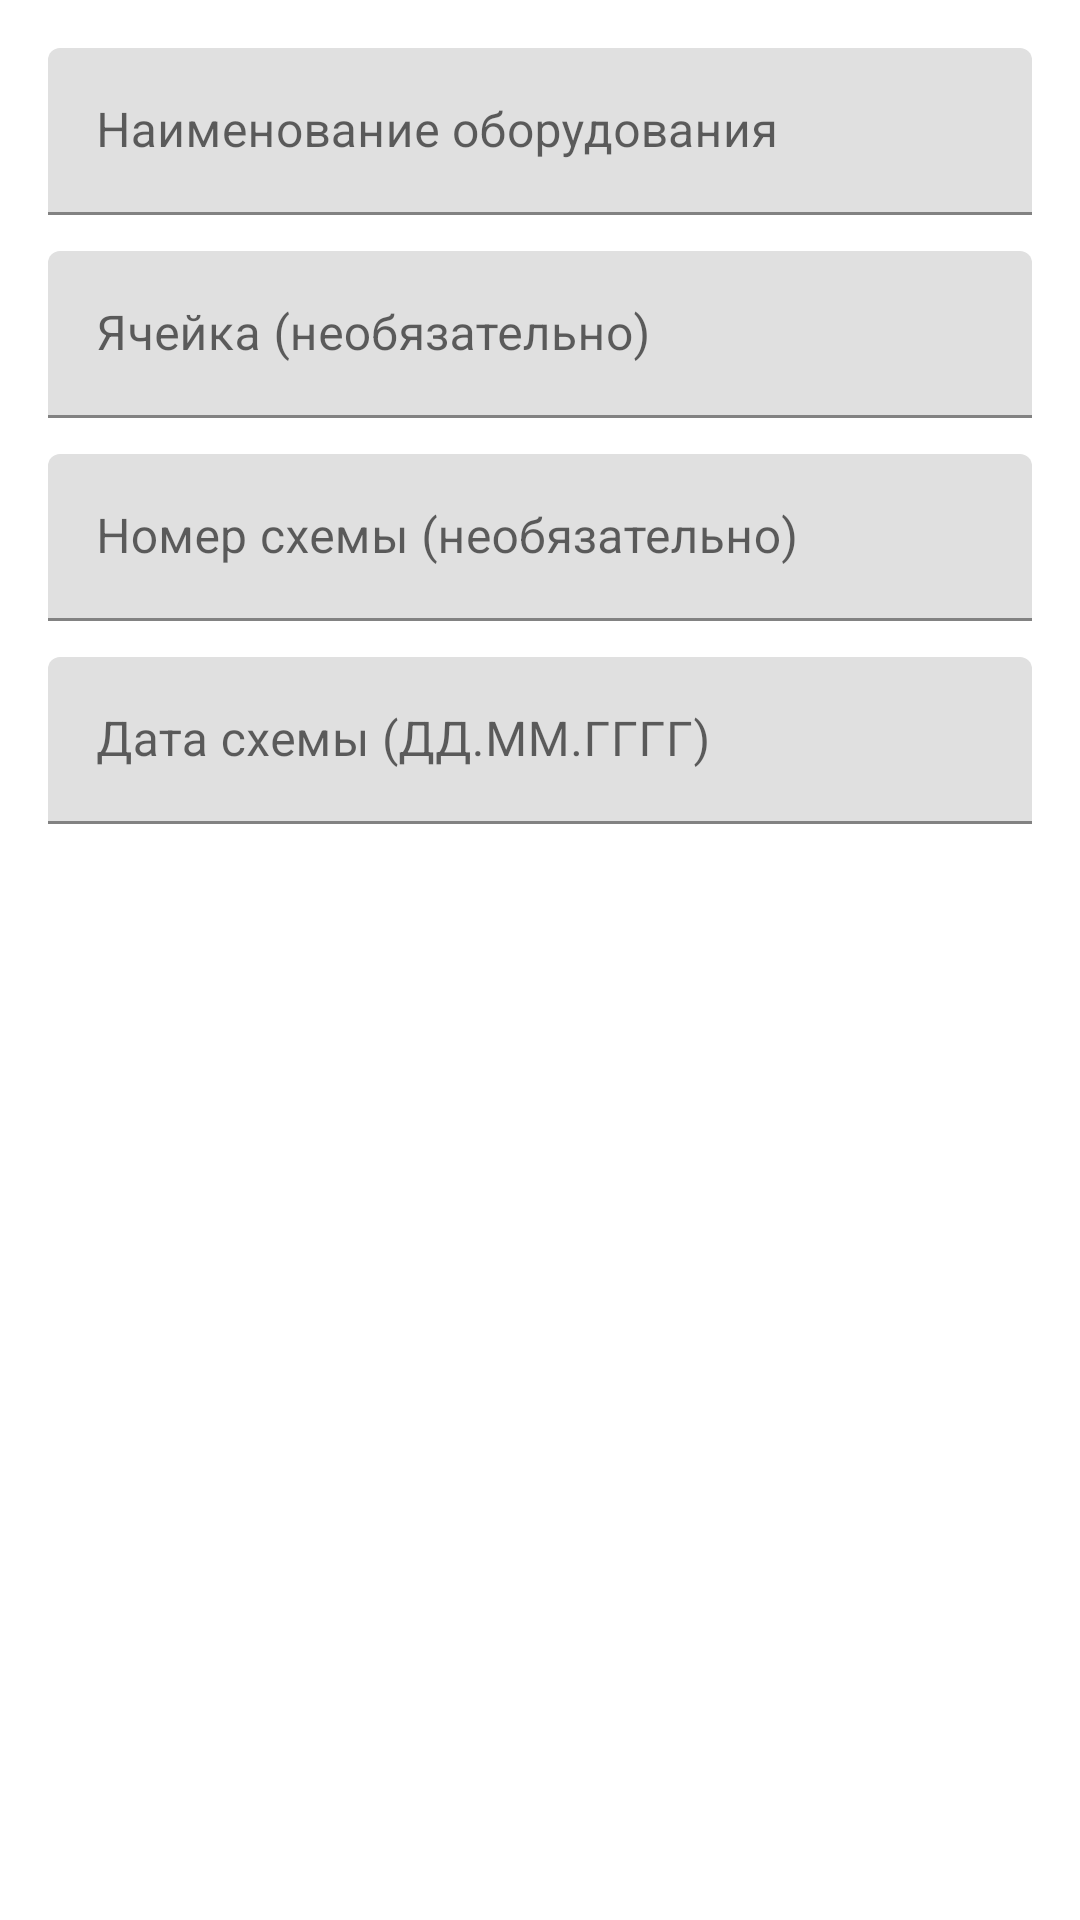

Reconstruct the res/layout file that produces this screen, plus the resources it refers to.
<!-- AndroidManifest.xml: application theme Theme.MySchemes -->
<!-- res/layout/dialog_add_scheme.xml -->
<?xml version="1.0" encoding="utf-8"?>
<LinearLayout xmlns:android="http://schemas.android.com/apk/res/android"
    xmlns:app="http://schemas.android.com/apk/res-auto"
    android:layout_width="match_parent"
    android:layout_height="wrap_content"
    android:orientation="vertical"
    android:padding="16dp">

    <com.google.android.material.textfield.TextInputLayout
        android:layout_width="match_parent"
        android:layout_height="wrap_content"
        android:layout_marginBottom="12dp"
        android:hint="Наименование оборудования">

        <com.google.android.material.textfield.TextInputEditText
            android:id="@+id/etEquipmentName"
            android:layout_width="match_parent"
            android:layout_height="wrap_content"
            android:inputType="textMultiLine" />
    </com.google.android.material.textfield.TextInputLayout>

    <com.google.android.material.textfield.TextInputLayout
        android:layout_width="match_parent"
        android:layout_height="wrap_content"
        android:layout_marginBottom="12dp"
        android:hint="Ячейка (необязательно)">

        <com.google.android.material.textfield.TextInputEditText
            android:id="@+id/etCellNumber"
            android:layout_width="match_parent"
            android:layout_height="wrap_content"
            android:inputType="text" />
    </com.google.android.material.textfield.TextInputLayout>

    <com.google.android.material.textfield.TextInputLayout
        android:layout_width="match_parent"
        android:layout_height="wrap_content"
        android:layout_marginBottom="12dp"
        android:hint="Номер схемы (необязательно)">

        <com.google.android.material.textfield.TextInputEditText
            android:id="@+id/etSchemeNumber"
            android:layout_width="match_parent"
            android:layout_height="wrap_content"
            android:inputType="text" />
    </com.google.android.material.textfield.TextInputLayout>

    <com.google.android.material.textfield.TextInputLayout
        android:layout_width="match_parent"
        android:layout_height="wrap_content"
        android:layout_marginBottom="12dp"
        android:hint="Дата схемы (ДД.ММ.ГГГГ)">

        <com.google.android.material.textfield.TextInputEditText
            android:id="@+id/etLastRevisionDate"
            android:layout_width="match_parent"
            android:layout_height="wrap_content"
            android:inputType="date" />
    </com.google.android.material.textfield.TextInputLayout>

</LinearLayout>
<!-- resources referenced by this layout -->
<resources>
  <style name="Theme.MySchemes" parent="Theme.MaterialComponents.DayNight.NoActionBar">
          
          <item name="colorPrimary">#4CAF50</item>
          <item name="colorPrimaryVariant">#388E3C</item>
          <item name="colorOnPrimary">#FFFFFF</item>
  
          
          <item name="android:textColorPrimary">#2C3E50</item>
          <item name="android:textColorSecondary">#34495E</item>
  
          
          <item name="android:statusBarColor">#4CAF50</item>
  
          
          <item name="android:itemTextAppearance">@style/MenuTextAppearance</item>
      </style>
  <style name="MenuTextAppearance" parent="@android:style/TextAppearance.Widget.IconMenu.Item">
          <item name="android:textColor">#000000</item>
          <item name="android:textSize">16sp</item>
      </style>
</resources>
